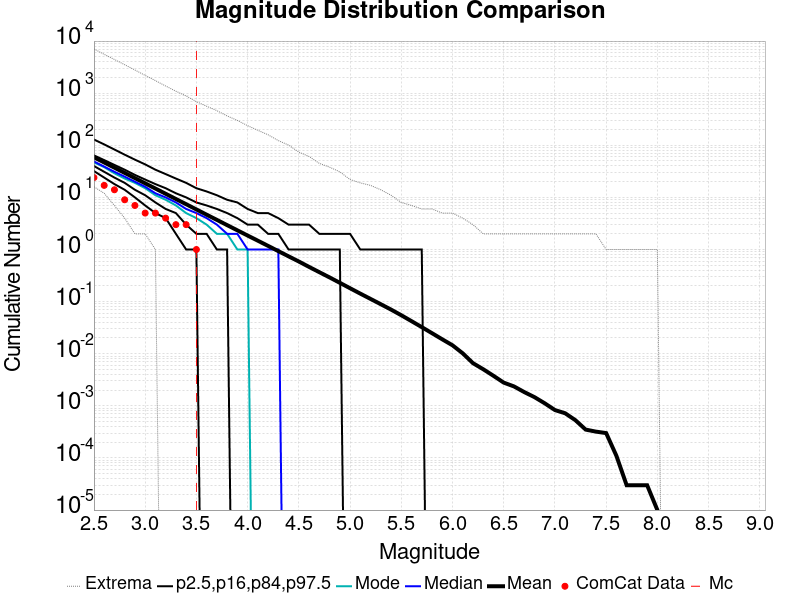

Source data for this figure (header and first rows):
Magnitude, ComCat Data, Simulation Mean, Simulation Median, Simulation Mode, Simulation Minimum, Simulation Maximum, 2.5 %-ile, 16 %-ile, 84 %-ile, 97.5 %-ile
2.5, 24.0, 58.93, 49.0, 47.0, 16.0, 7063, 32.0, 40.0, 64.0, 129.0
2.6, 17.0, 46.81, 39.0, 38.0, 12.0, 5561, 24.0, 31.0, 52.0, 104.0
2.7, 14.0, 37.17, 31.0, 29.0, 7.0, 4436, 18.0, 24.0, 42.0, 83.0
2.8, 9.0, 29.52, 25.0, 23.0, 4.0, 3516, 14.0, 19.0, 34.0, 66.0
2.9, 7.0, 23.45, 20.0, 19.0, 2.0, 2786, 10.0, 14.0, 27.0, 53.0
3.0, 5.0, 18.63, 16.0, 15.0, 2.0, 2189, 7.0, 11.0, 22.0, 43.0
3.1, 5.0, 14.79, 12.0, 11.0, 1.0, 1743, 5.0, 8.0, 18.0, 34.0
3.2, 4.0, 11.74, 10.0, 9.0, 0.0, 1371, 4.0, 6.0, 15.0, 28.0
3.3, 3.0, 9.319, 8.0, 7.0, 0.0, 1092, 2.0, 5.0, 12.0, 23.0
3.4, 3.0, 7.4, 6.0, 5.0, 0.0, 883.0, 1.0, 3.0, 10.0, 19.0
3.5, 1.0, 5.873, 5.0, 4.0, 0.0, 689.0, 1.0, 2.0, 8.0, 15.0
3.6, 0.0, 4.66, 4.0, 3.0, 0.0, 561.0, 0.0, 2.0, 7.0, 13.0
3.7, 0.0, 3.702, 3.0, 2.0, 0.0, 462.0, 0.0, 1.0, 6.0, 11.0
3.8, 0.0, 2.938, 2.0, 2.0, 0.0, 366.0, 0.0, 1.0, 5.0, 9.0
3.9, 0.0, 2.334, 2.0, 1.0, 0.0, 300.0, 0.0, 0.0, 4.0, 8.0
4.0, 0.0, 1.854, 1.0, 1.0, 0.0, 238.0, 0.0, 0.0, 3.0, 6.0
4.1, 0.0, 1.476, 1.0, 0.0, 0.0, 194.0, 0.0, 0.0, 3.0, 5.0
4.2, 0.0, 1.173, 1.0, 0.0, 0.0, 159.0, 0.0, 0.0, 2.0, 5.0
4.3, 0.0, 0.9314, 1.0, 0.0, 0.0, 123.0, 0.0, 0.0, 2.0, 4.0
4.4, 0.0, 0.7393, 0.0, 0.0, 0.0, 101.0, 0.0, 0.0, 1.0, 3.0
4.5, 0.0, 0.5882, 0.0, 0.0, 0.0, 74.0, 0.0, 0.0, 1.0, 3.0
4.6, 0.0, 0.4637, 0.0, 0.0, 0.0, 61.0, 0.0, 0.0, 1.0, 3.0
4.7, 0.0, 0.3673, 0.0, 0.0, 0.0, 45.0, 0.0, 0.0, 1.0, 2.0
4.8, 0.0, 0.2914, 0.0, 0.0, 0.0, 38.0, 0.0, 0.0, 1.0, 2.0
4.9, 0.0, 0.2297, 0.0, 0.0, 0.0, 31.0, 0.0, 0.0, 1.0, 2.0
5.0, 0.0, 0.1807, 0.0, 0.0, 0.0, 22.0, 0.0, 0.0, 0.0, 2.0
5.1, 0.0, 0.1424, 0.0, 0.0, 0.0, 19.0, 0.0, 0.0, 0.0, 1.0
5.2, 0.0, 0.1127, 0.0, 0.0, 0.0, 17.0, 0.0, 0.0, 0.0, 1.0
5.3, 0.0, 0.08917, 0.0, 0.0, 0.0, 14.0, 0.0, 0.0, 0.0, 1.0
5.4, 0.0, 0.07034, 0.0, 0.0, 0.0, 11.0, 0.0, 0.0, 0.0, 1.0
5.5, 0.0, 0.05479, 0.0, 0.0, 0.0, 8.0, 0.0, 0.0, 0.0, 1.0
5.6, 0.0, 0.04219, 0.0, 0.0, 0.0, 7.0, 0.0, 0.0, 0.0, 1.0
5.7, 0.0, 0.03242, 0.0, 0.0, 0.0, 6.0, 0.0, 0.0, 0.0, 1.0
5.8, 0.0, 0.02479, 0.0, 0.0, 0.0, 6.0, 0.0, 0.0, 0.0, 0.0
5.9, 0.0, 0.01891, 0.0, 0.0, 0.0, 5.0, 0.0, 0.0, 0.0, 0.0
6.0, 0.0, 0.01452, 0.0, 0.0, 0.0, 5.0, 0.0, 0.0, 0.0, 0.0
6.1, 0.0, 0.01018, 0.0, 0.0, 0.0, 4.0, 0.0, 0.0, 0.0, 0.0
6.2, 0.0, 0.00659, 0.0, 0.0, 0.0, 3.0, 0.0, 0.0, 0.0, 0.0
6.3, 0.0, 0.00504, 0.0, 0.0, 0.0, 2.0, 0.0, 0.0, 0.0, 0.0
6.4, 0.0, 0.00377, 0.0, 0.0, 0.0, 2.0, 0.0, 0.0, 0.0, 0.0
6.5, 0.0, 0.00279, 0.0, 0.0, 0.0, 2.0, 0.0, 0.0, 0.0, 0.0
6.6, 0.0, 0.00236, 0.0, 0.0, 0.0, 2.0, 0.0, 0.0, 0.0, 0.0
6.7, 0.0, 0.00184, 0.0, 0.0, 0.0, 2.0, 0.0, 0.0, 0.0, 0.0
6.8, 0.0, 0.00147, 0.0, 0.0, 0.0, 2.0, 0.0, 0.0, 0.0, 0.0
6.9, 0.0, 0.00112, 0.0, 0.0, 0.0, 2.0, 0.0, 0.0, 0.0, 0.0
7.0, 0.0, 8.3E-4, 0.0, 0.0, 0.0, 2.0, 0.0, 0.0, 0.0, 0.0
7.1, 0.0, 7.2E-4, 0.0, 0.0, 0.0, 2.0, 0.0, 0.0, 0.0, 0.0
7.2, 0.0, 5.3E-4, 0.0, 0.0, 0.0, 2.0, 0.0, 0.0, 0.0, 0.0
7.3, 0.0, 3.5E-4, 0.0, 0.0, 0.0, 2.0, 0.0, 0.0, 0.0, 0.0
7.4, 0.0, 3.2E-4, 0.0, 0.0, 0.0, 2.0, 0.0, 0.0, 0.0, 0.0
7.5, 0.0, 3.0E-4, 0.0, 0.0, 0.0, 1.0, 0.0, 0.0, 0.0, 0.0
7.6, 0.0, 1.1E-4, 0.0, 0.0, 0.0, 1.0, 0.0, 0.0, 0.0, 0.0
7.7, 0.0, 3.0E-5, 0.0, 0.0, 0.0, 1.0, 0.0, 0.0, 0.0, 0.0
7.8, 0.0, 3.0E-5, 0.0, 0.0, 0.0, 1.0, 0.0, 0.0, 0.0, 0.0
7.9, 0.0, 3.0E-5, 0.0, 0.0, 0.0, 1.0, 0.0, 0.0, 0.0, 0.0
8.0, 0.0, 1.0E-5, 0.0, 0.0, 0.0, 1.0, 0.0, 0.0, 0.0, 0.0
8.1, 0.0, 0.0, 0.0, 0.0, 0.0, 0.0, 0.0, 0.0, 0.0, 0.0
8.2, 0.0, 0.0, 0.0, 0.0, 0.0, 0.0, 0.0, 0.0, 0.0, 0.0
8.3, 0.0, 0.0, 0.0, 0.0, 0.0, 0.0, 0.0, 0.0, 0.0, 0.0
8.4, 0.0, 0.0, 0.0, 0.0, 0.0, 0.0, 0.0, 0.0, 0.0, 0.0
... 6 more rows
